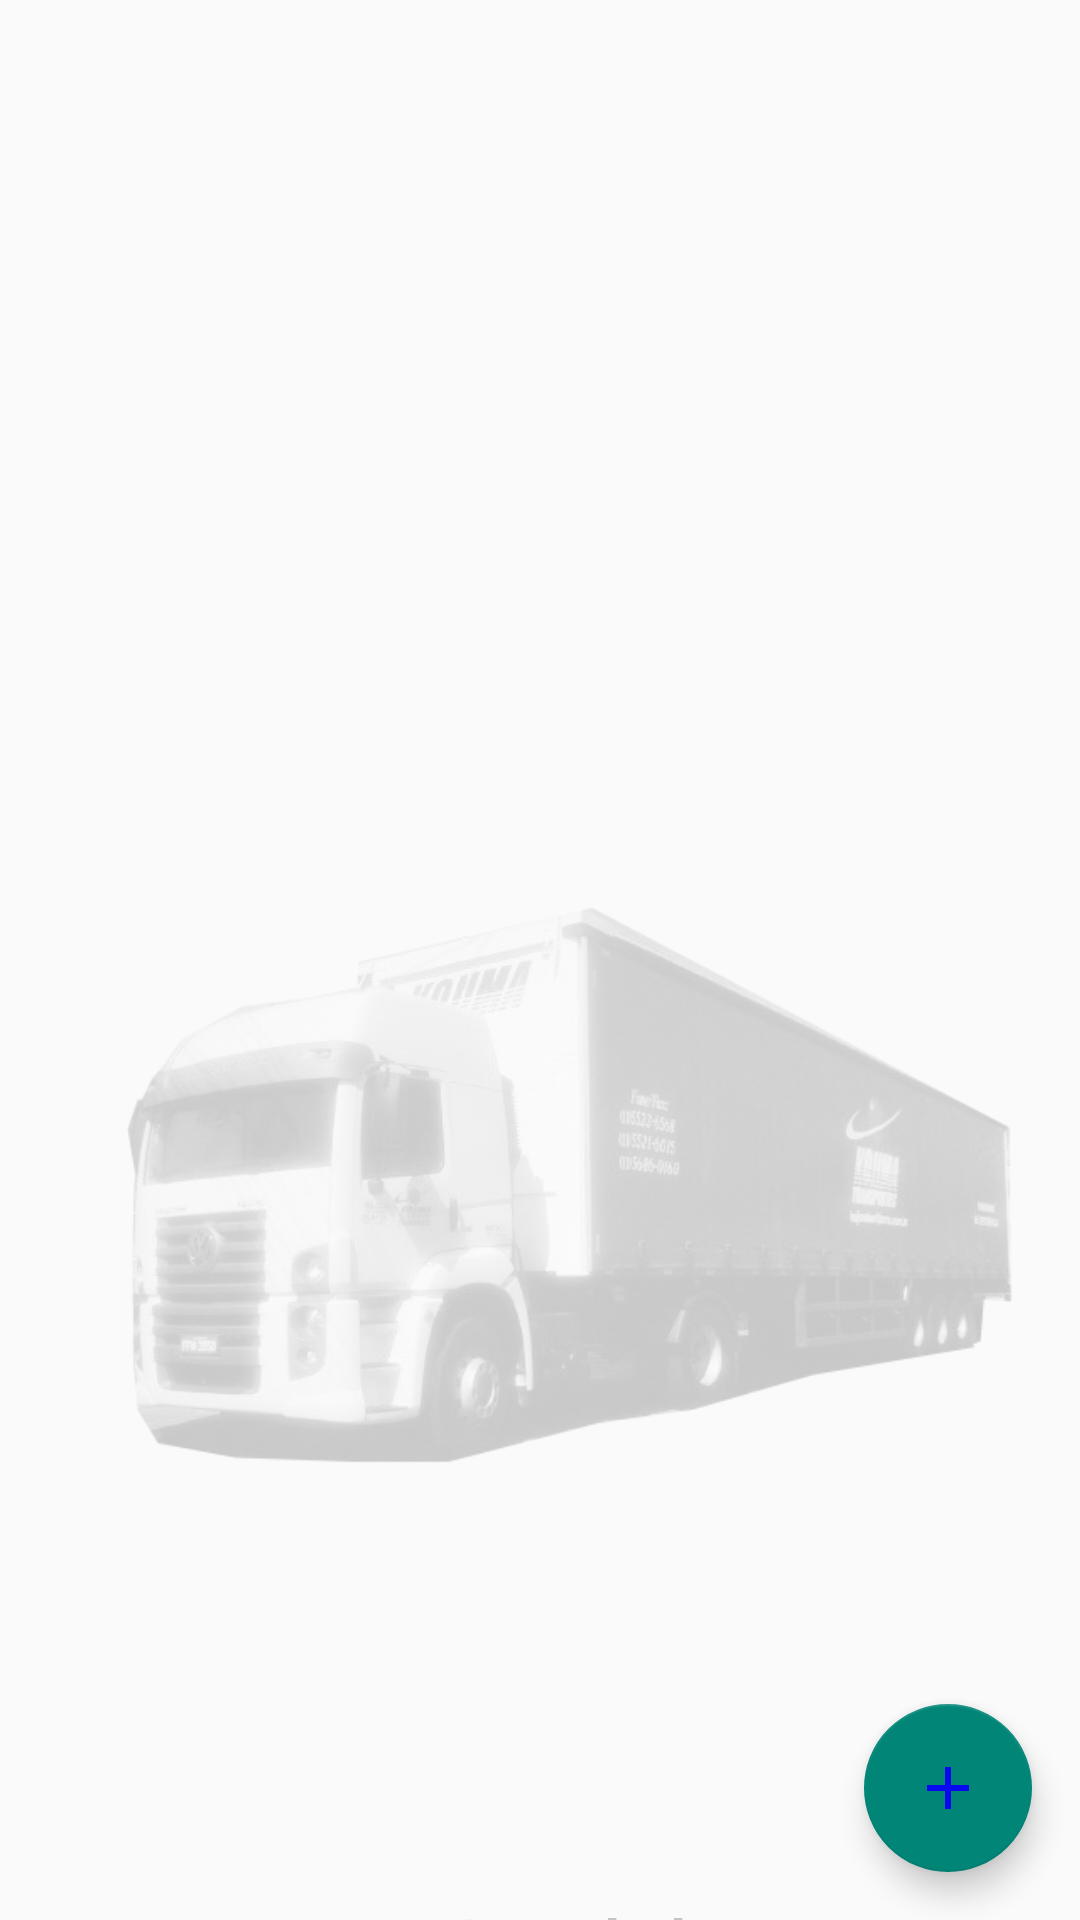

Here is an Android app screen rendered from its layout file. Give the layout XML and the strings, colors and styles it references.
<!-- AndroidManifest.xml: application theme Theme.AppCompat.Light.NoActionBar -->
<!-- res/layout/tela_principal.xml -->
<?xml version="1.0" encoding="utf-8"?>
<androidx.drawerlayout.widget.DrawerLayout
    xmlns:android="http://schemas.android.com/apk/res/android"
    xmlns:app="http://schemas.android.com/apk/res-auto"
    xmlns:tools="http://schemas.android.com/tools"
    android:id="@+id/drawer_layout"
    android:layout_width="match_parent"
    android:layout_height="match_parent"
    tools:context=".telaPrincipal">

    <RelativeLayout
        android:layout_width="match_parent"
        android:layout_height="match_parent">

        <ImageView
            android:id="@+id/semdados"
            android:layout_width="wrap_content"
            android:layout_height="wrap_content"
            android:layout_marginTop="180dp"
            android:layout_marginEnd="20dp"
            android:src="@drawable/kojimatruck"
            android:alpha="0.2"
            />
        <TextView
            android:id="@+id/bang"
            android:layout_width="wrap_content"
            android:layout_height="wrap_content"
            android:text="Sem dados"
            android:textSize="20dp"
            android:textStyle="bold"
            android:layout_marginStart="150dp"
            android:layout_below="@id/semdados"
            android:alpha="0.4"
            />

        <com.google.android.material.floatingactionbutton.FloatingActionButton
            android:id="@+id/activity_lista_alunos_fab_novo_aluno"
            android:layout_width="wrap_content"
            android:layout_height="wrap_content"
            android:layout_alignParentEnd="true"
            android:layout_alignParentBottom="true"
            android:layout_margin="16dp"
            android:clickable="true"
            android:src="@drawable/adicionar"/>

        <androidx.recyclerview.widget.RecyclerView
            android:id="@+id/RecyclerView"
            android:layout_width="409dp"
            android:layout_height="729dp"
            android:layout_marginStart="12dp"
            android:layout_marginTop="50dp"
            android:layout_marginEnd="12dp"
            android:layout_marginBottom="12dp" />

        <LinearLayout
            android:layout_width="match_parent"
            android:layout_height="wrap_content"
            android:orientation="vertical">

            <androidx.appcompat.widget.Toolbar
                android:layout_width="match_parent"
                android:layout_height="wrap_content"
                android:id="@+id/toolbar"
                android:elevation="1dp"
                android:theme="@style/Theme.AppCompat.Light.DarkActionBar"
                />

            <FrameLayout
                android:layout_width="match_parent"
                android:layout_height="match_parent"
                android:id="@+id/fragment_container"/>
        </LinearLayout>
    </RelativeLayout>

    <com.google.android.material.navigation.NavigationView
        android:layout_width="wrap_content"
        android:layout_height="match_parent"
        android:id="@+id/nav_view"
        android:layout_gravity="start"
        app:headerLayout="@layout/nav_header"
        app:menu="@menu/nav_menu"
        app:itemTextColor="@color/lavender"
        app:itemIconTint="@color/black"/>
</androidx.drawerlayout.widget.DrawerLayout>
<!-- res/layout/nav_header.xml (included above) -->
<?xml version="1.0" encoding="utf-8"?>
<LinearLayout xmlns:android="http://schemas.android.com/apk/res/android"
    android:orientation="vertical"
    android:layout_width="match_parent"
    android:layout_height="176dp"
    android:gravity="bottom"
    android:padding="16dp"
    android:background="@color/kojima">

    <ImageView
        android:layout_width="match_parent"
        android:layout_height="wrap_content"
        android:src="@drawable/kojimalogo"
        />

</LinearLayout>
<!-- resources referenced by this layout -->
<resources>
  <color name="black">#FF000000</color>
  <color name="kojima">#0A25C5</color>
  <color name="lavender">#8692f7</color>
  <!-- drawable adicionar (drawable) -->
  <vector android:height="24dp" android:tint="#0909EF"
      android:viewportHeight="24" android:viewportWidth="24"
      android:width="24dp" xmlns:android="http://schemas.android.com/apk/res/android">
      <path android:fillColor="@android:color/white" android:pathData="M19,13h-6v6h-2v-6H5v-2h6V5h2v6h6v2z"/>
  </vector>
  <!-- drawable kojimalogo: png bitmap (drawable, 377547 bytes) -->
  <!-- drawable kojimatruck: png bitmap (drawable, 177224 bytes) -->
</resources>
